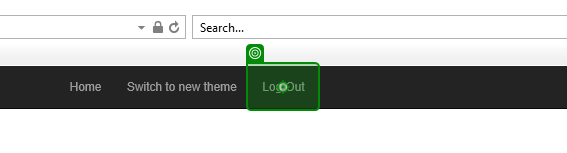
Task: ACME library with Object Repository
Workflow: Logout Acme

Step 1: click on the link 'Log Out' in window 'ACME System 1*' at https://acme-test.uipath.com/
